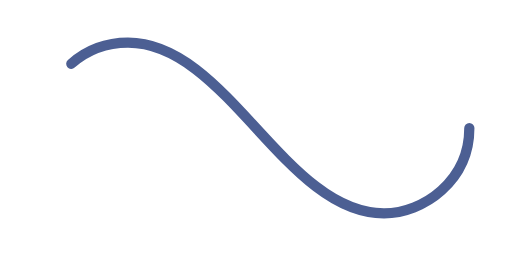
t = 0.00 s
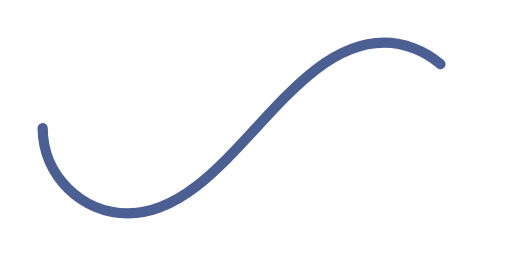
t = 0.55 s
t = 1.10 s: frame unchanged from t = 0.00 s, image omitted
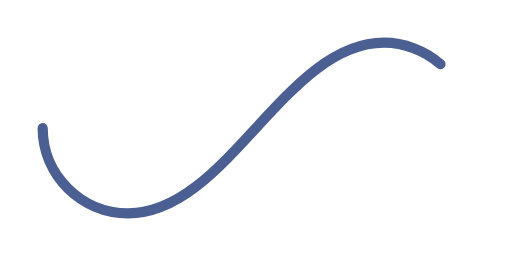
t = 1.65 s

The animated SVG that drew these frames (rendered in a browser with its animation timeline set to each time). Animation: 1 SMIL element (animate=1); one cycle of 2.20 s, repeats indefinitely.

<svg xmlns='http://www.w3.org/2000/svg' viewBox='0 0 300 150'><path fill='none' stroke='#4C5F93' stroke-width='6' stroke-linecap='round' stroke-dasharray='300 385' stroke-dashoffset='0' d='M275 75c0 31-27 50-50 50-58 0-92-100-150-100-28 0-50 22-50 50s23 50 50 50c58 0 92-100 150-100 24 0 50 19 50 50Z'><animate attributeName='stroke-dashoffset' calcMode='spline' dur='2.2' values='685;-685' keySplines='0 0 1 1' repeatCount='indefinite'></animate></path></svg>
